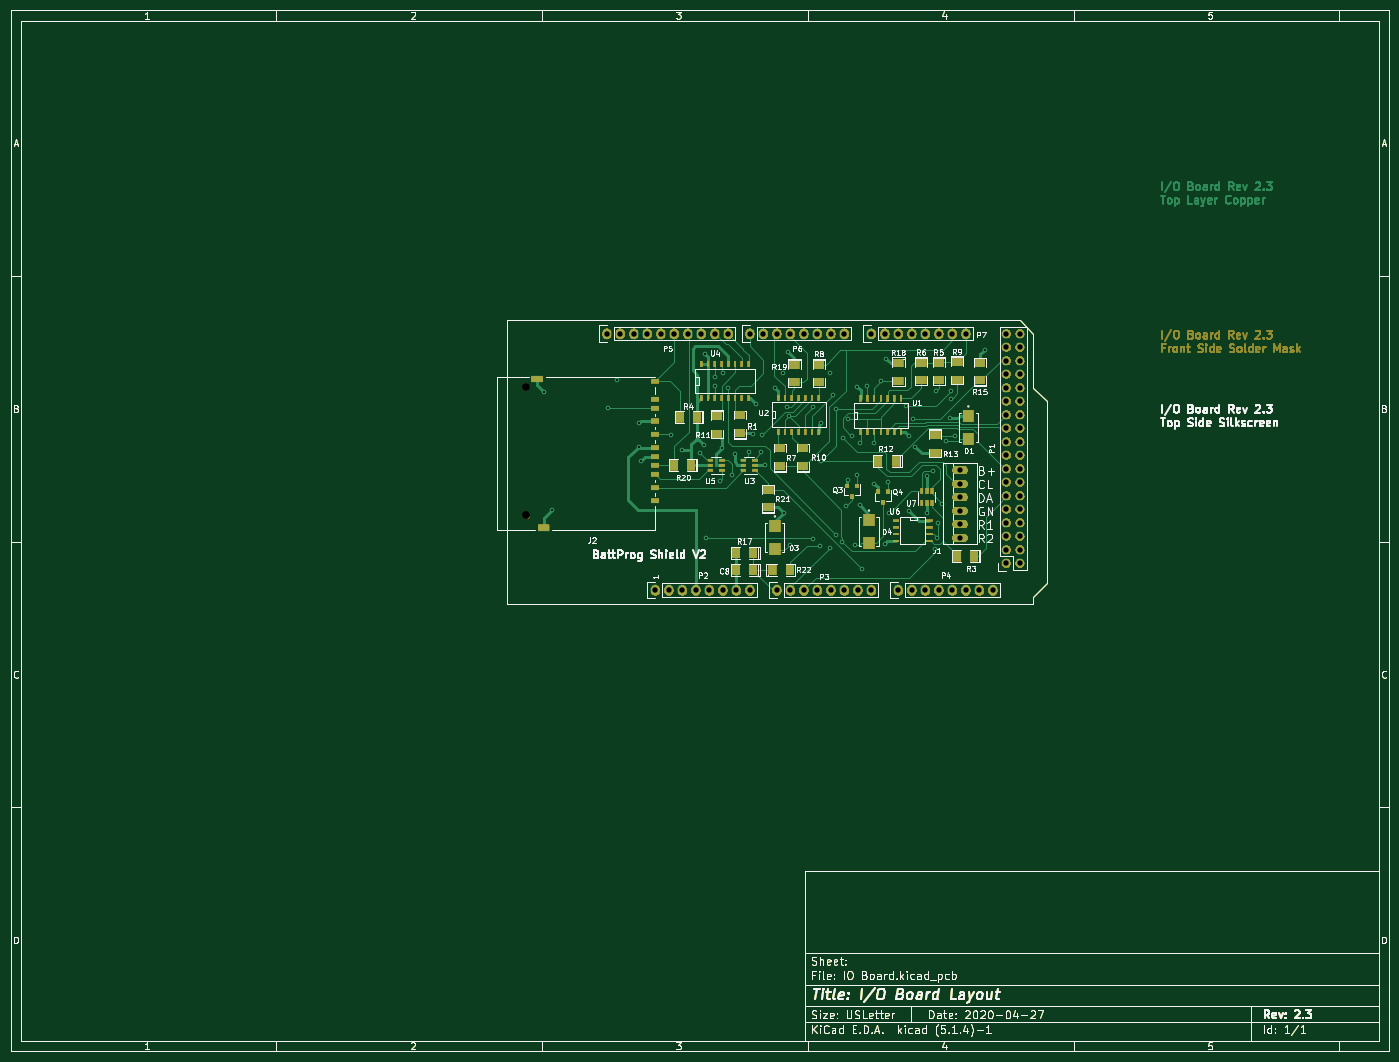
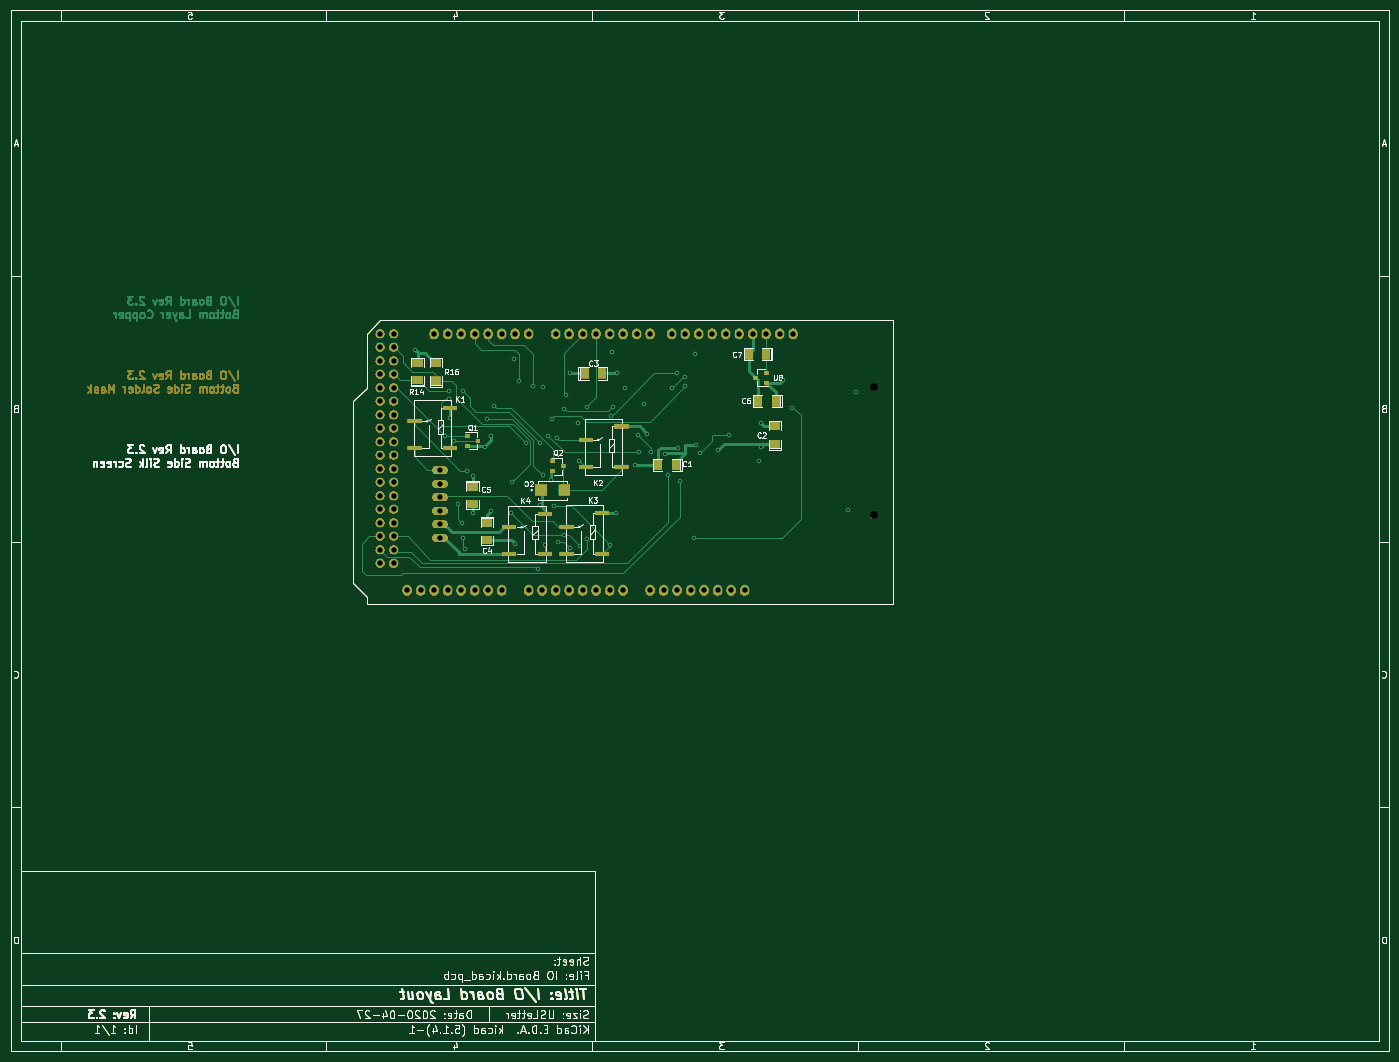
Circuit board: 11 layer files. Board 259.4 x 195.9 mm.
- bottom_copper: IO Board-B_Cu.gbr (65637 bytes)
- bottom_mask: IO Board-B_Mask.gbr (193564 bytes)
- bottom_silk: IO Board-B_SilkS.gbr (83480 bytes)
- outline: IO Board-Edge_Cuts.gbr (38636 bytes)
- top_copper: IO Board-F_Cu.gbr (75531 bytes)
- top_mask: IO Board-F_Mask.gbr (207586 bytes)
- top_silk: IO Board-F_SilkS.gbr (116080 bytes)
- inner_copper: IO Board-In1_Cu.gbr (234634 bytes)
- inner_copper: IO Board-In2_Cu.gbr (230972 bytes)
- drill: IO Board-NPTH.drl (337 bytes)
- drill: IO Board-PTH.drl (3012 bytes)

=== bottom_copper: IO Board-B_Cu.gbr (65637 bytes, source omitted) ===
=== bottom_mask: IO Board-B_Mask.gbr (193564 bytes, source omitted) ===
=== bottom_silk: IO Board-B_SilkS.gbr (83480 bytes, source omitted) ===
=== outline: IO Board-Edge_Cuts.gbr (38636 bytes, source omitted) ===
=== top_copper: IO Board-F_Cu.gbr (75531 bytes, source omitted) ===
=== top_mask: IO Board-F_Mask.gbr (207586 bytes, source omitted) ===
=== top_silk: IO Board-F_SilkS.gbr (116080 bytes, source omitted) ===
=== inner_copper: IO Board-In1_Cu.gbr (234634 bytes, source omitted) ===
=== inner_copper: IO Board-In2_Cu.gbr (230972 bytes, source omitted) ===
=== drill: IO Board-NPTH.drl ===
M48
; DRILL file {KiCad (5.1.4)-1} date 4/27/2020 2:18:22 PM
; FORMAT={3:3/ absolute / metric / suppress leading zeros}
; #@! TF.CreationDate,2020-04-27T14:18:22-04:00
; #@! TF.GenerationSoftware,Kicad,Pcbnew,(5.1.4)-1
; #@! TF.FileFunction,NonPlated,1,4,NPTH
FMAT,2
METRIC,TZ
T1C1.500
%
G90
G05
T1
X106976Y-80845
X106976Y-105045
T0
M30

=== drill: IO Board-PTH.drl ===
M48
; DRILL file {KiCad (5.1.4)-1} date 4/27/2020 2:18:22 PM
; FORMAT={3:3/ absolute / metric / suppress leading zeros}
; #@! TF.CreationDate,2020-04-27T14:18:22-04:00
; #@! TF.GenerationSoftware,Kicad,Pcbnew,(5.1.4)-1
; #@! TF.FileFunction,Plated,1,4,PTH
FMAT,2
METRIC,TZ
T1C0.381
T2C1.000
T3C1.016
%
G90
G05
T1
X110363Y-81788
X111887Y-104013
X122301Y-84836
X124003Y-79553
X128270Y-87630
X128270Y-92202
X128651Y-94742
X134239Y-89916
X136398Y-92837
X139700Y-93345
X140462Y-91821
X140589Y-74676
X140843Y-109220
X142494Y-78994
X142494Y-80772
X143510Y-98552
X143891Y-92329
X144018Y-78359
X145034Y-81153
X145669Y-97409
X146304Y-93472
X148971Y-93218
X149606Y-89662
X150241Y-84074
X151257Y-93218
X151384Y-89916
X151892Y-95504
X153797Y-81026
X155321Y-78359
X155448Y-104521
X156134Y-84633
X156337Y-74295
X156362Y-86411
X156566Y-110541
X161036Y-84633
X161036Y-109474
X162357Y-110744
X162408Y-94767
X162560Y-87630
X164084Y-111125
X164211Y-78359
X164821Y-82321
X165252Y-85039
X165354Y-108763
X166497Y-109982
X166599Y-90424
X167107Y-103302
X167538Y-86893
X167640Y-98323
X168275Y-90094
X168885Y-110617
X169266Y-97536
X169291Y-80899
X169748Y-103175
X169799Y-91440
X170256Y-115138
X171196Y-80645
X172466Y-91440
X172517Y-99060
X173736Y-79756
X174523Y-110388
X174752Y-75565
X175057Y-98831
X175336Y-104597
X178384Y-84404
X179070Y-90170
X179070Y-104140
X179705Y-86893
X180213Y-92100
X182485Y-97560
X182499Y-104648
X183617Y-96622
X183845Y-111379
X184201Y-81585
X184328Y-109271
X184480Y-106578
X185268Y-102819
X185896Y-91008
X186690Y-86639
X186868Y-81559
X186969Y-83160
X187640Y-90058
X193243Y-73889
T2
X188620Y-96545
X188620Y-99085
X188620Y-101625
X188620Y-104165
X188620Y-106705
X188620Y-109245
T3
X131318Y-119126
X133858Y-119126
X136398Y-119126
X138938Y-119126
X141478Y-119126
X144018Y-119126
X146558Y-119126
X149098Y-119126
X122174Y-70866
X124714Y-70866
X127254Y-70866
X129794Y-70866
X132334Y-70866
X134874Y-70866
X137414Y-70866
X139954Y-70866
X142494Y-70866
X145034Y-70866
X154178Y-119126
X156718Y-119126
X159258Y-119126
X161798Y-119126
X164338Y-119126
X166878Y-119126
X169418Y-119126
X171958Y-119126
X197358Y-70866
X197358Y-73406
X197358Y-75946
X197358Y-78486
X197358Y-81026
X197358Y-83566
X197358Y-86106
X197358Y-88646
X197358Y-91186
X197358Y-93726
X197358Y-96266
X197358Y-98806
X197358Y-101346
X197358Y-103886
X197358Y-106426
X197358Y-108966
X197358Y-111506
X197358Y-114046
X199898Y-70866
X199898Y-73406
X199898Y-75946
X199898Y-78486
X199898Y-81026
X199898Y-83566
X199898Y-86106
X199898Y-88646
X199898Y-91186
X199898Y-93726
X199898Y-96266
X199898Y-98806
X199898Y-101346
X199898Y-103886
X199898Y-106426
X199898Y-108966
X199898Y-111506
X199898Y-114046
X177038Y-119126
X179578Y-119126
X182118Y-119126
X184658Y-119126
X187198Y-119126
X189738Y-119126
X192278Y-119126
X194818Y-119126
X171958Y-70866
X174498Y-70866
X177038Y-70866
X179578Y-70866
X182118Y-70866
X184658Y-70866
X187198Y-70866
X189738Y-70866
X149098Y-70866
X151638Y-70866
X154178Y-70866
X156718Y-70866
X159258Y-70866
X161798Y-70866
X164338Y-70866
X166878Y-70866
T0
M30

